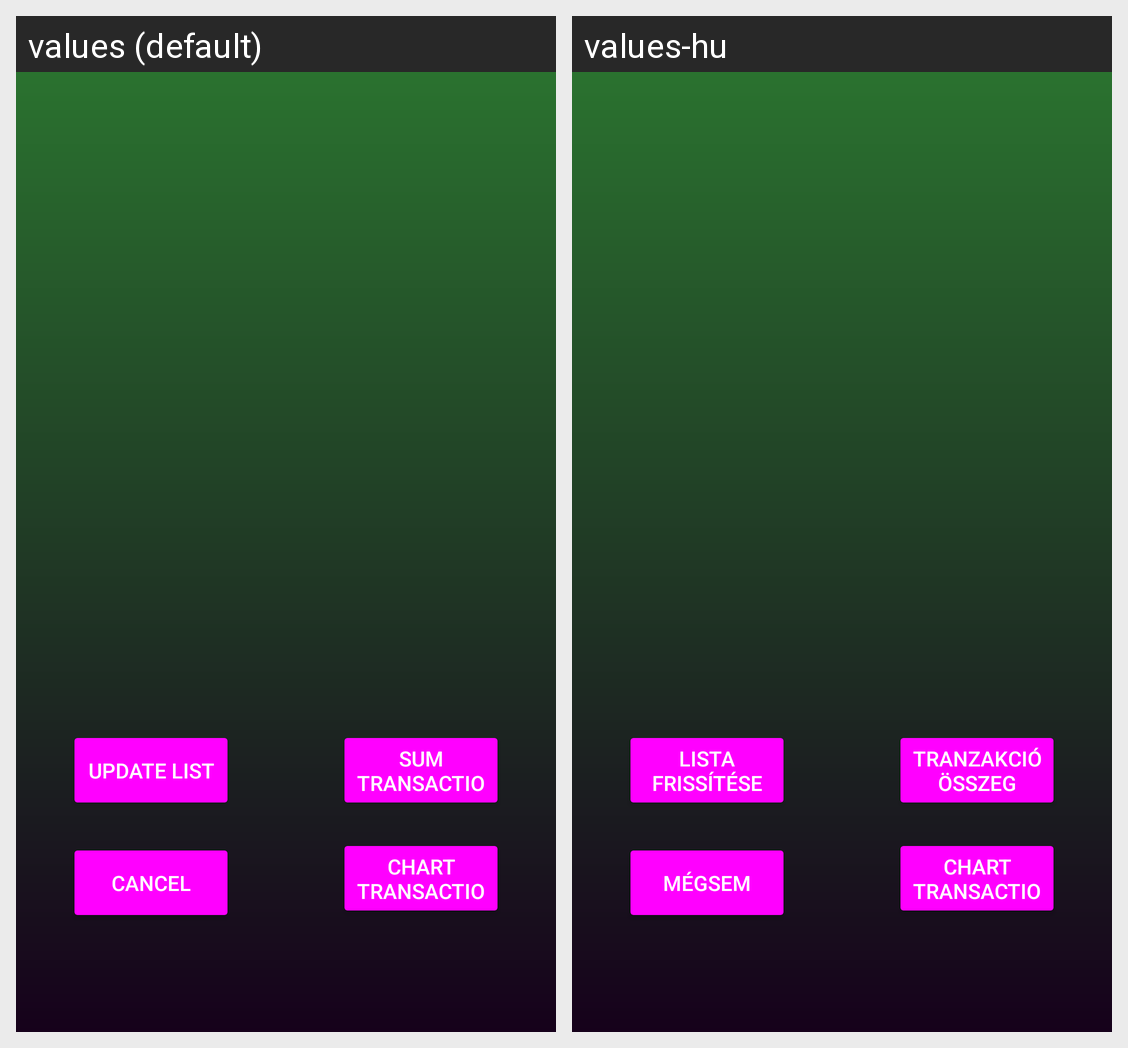

This grid shows one Android layout under two languages. Give, for every string resource on the screen, its name, the default text and each shown locale's text.
Android screen res/layout/activity_transaction.xml rendered under 2 locales, left to right: values (default), values-hu. Device: Nexus 5 (rendered at 1080×1920; each locale shown at half size, 540×960, under a caption strip naming it); theme AppTheme.
Strings drawn on this screen, with the default value and each locale's value (text and hints the layout hard-codes, and strings that could not be matched under every locale, appear in the picture but are not listed):

chart_transaction
  values: Chart transaction
  values-hu: Chart transaction  [not translated; the default value is used]

update_list
  values: Update list
  values-hu: Lista frissítése

sum_transaction
  values: Sum transaction
  values-hu: Tranzakció összeg

cancel
  values: cancel
  values-hu: Mégsem
